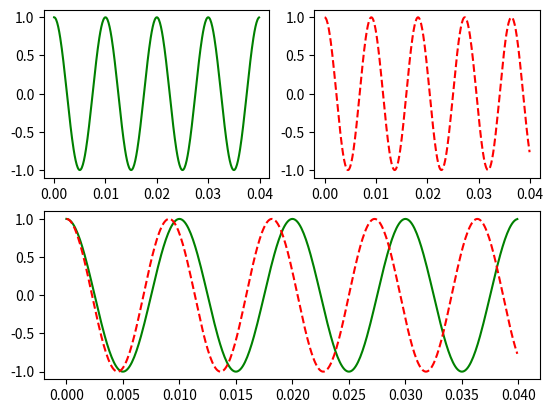
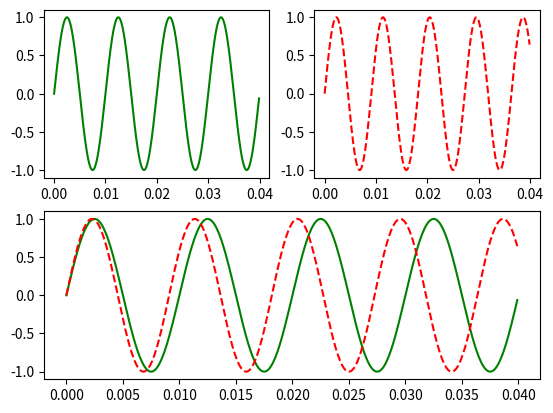

Generate these figures, in order, with matplotlib:
# -*- coding: utf-8 -*-

import numpy as np
import matplotlib.pyplot as plt

f = 100     # Hz
df = 10     # 频率偏差


# 时间点，采样的时间点
t = np.arange(0,0.04,0.0001)

s_f = np.cos(2*np.pi*f*t) 

s_df = np.cos(2*np.pi*(f+df)*t)




fig = plt.figure()

ax1 = fig.add_subplot(2,2,1)
ax2 = fig.add_subplot(2,2,2)

ax3 = fig.add_subplot(2,1,2)

ax1.plot(t,s_f,"g-")
ax2.plot(t,s_df,"r--")

ax3.plot(t,s_f,"g-",t,s_df,"r--")



s_f = np.sin(2*np.pi*f*t) 

s_df = np.sin(2*np.pi*(f+df)*t)




fig = plt.figure(2)

ax1 = fig.add_subplot(2,2,1)
ax2 = fig.add_subplot(2,2,2)

ax3 = fig.add_subplot(2,1,2)

ax1.plot(t,s_f,"g-")
ax2.plot(t,s_df,"r--")

ax3.plot(t,s_f,"g-",t,s_df,"r--")
